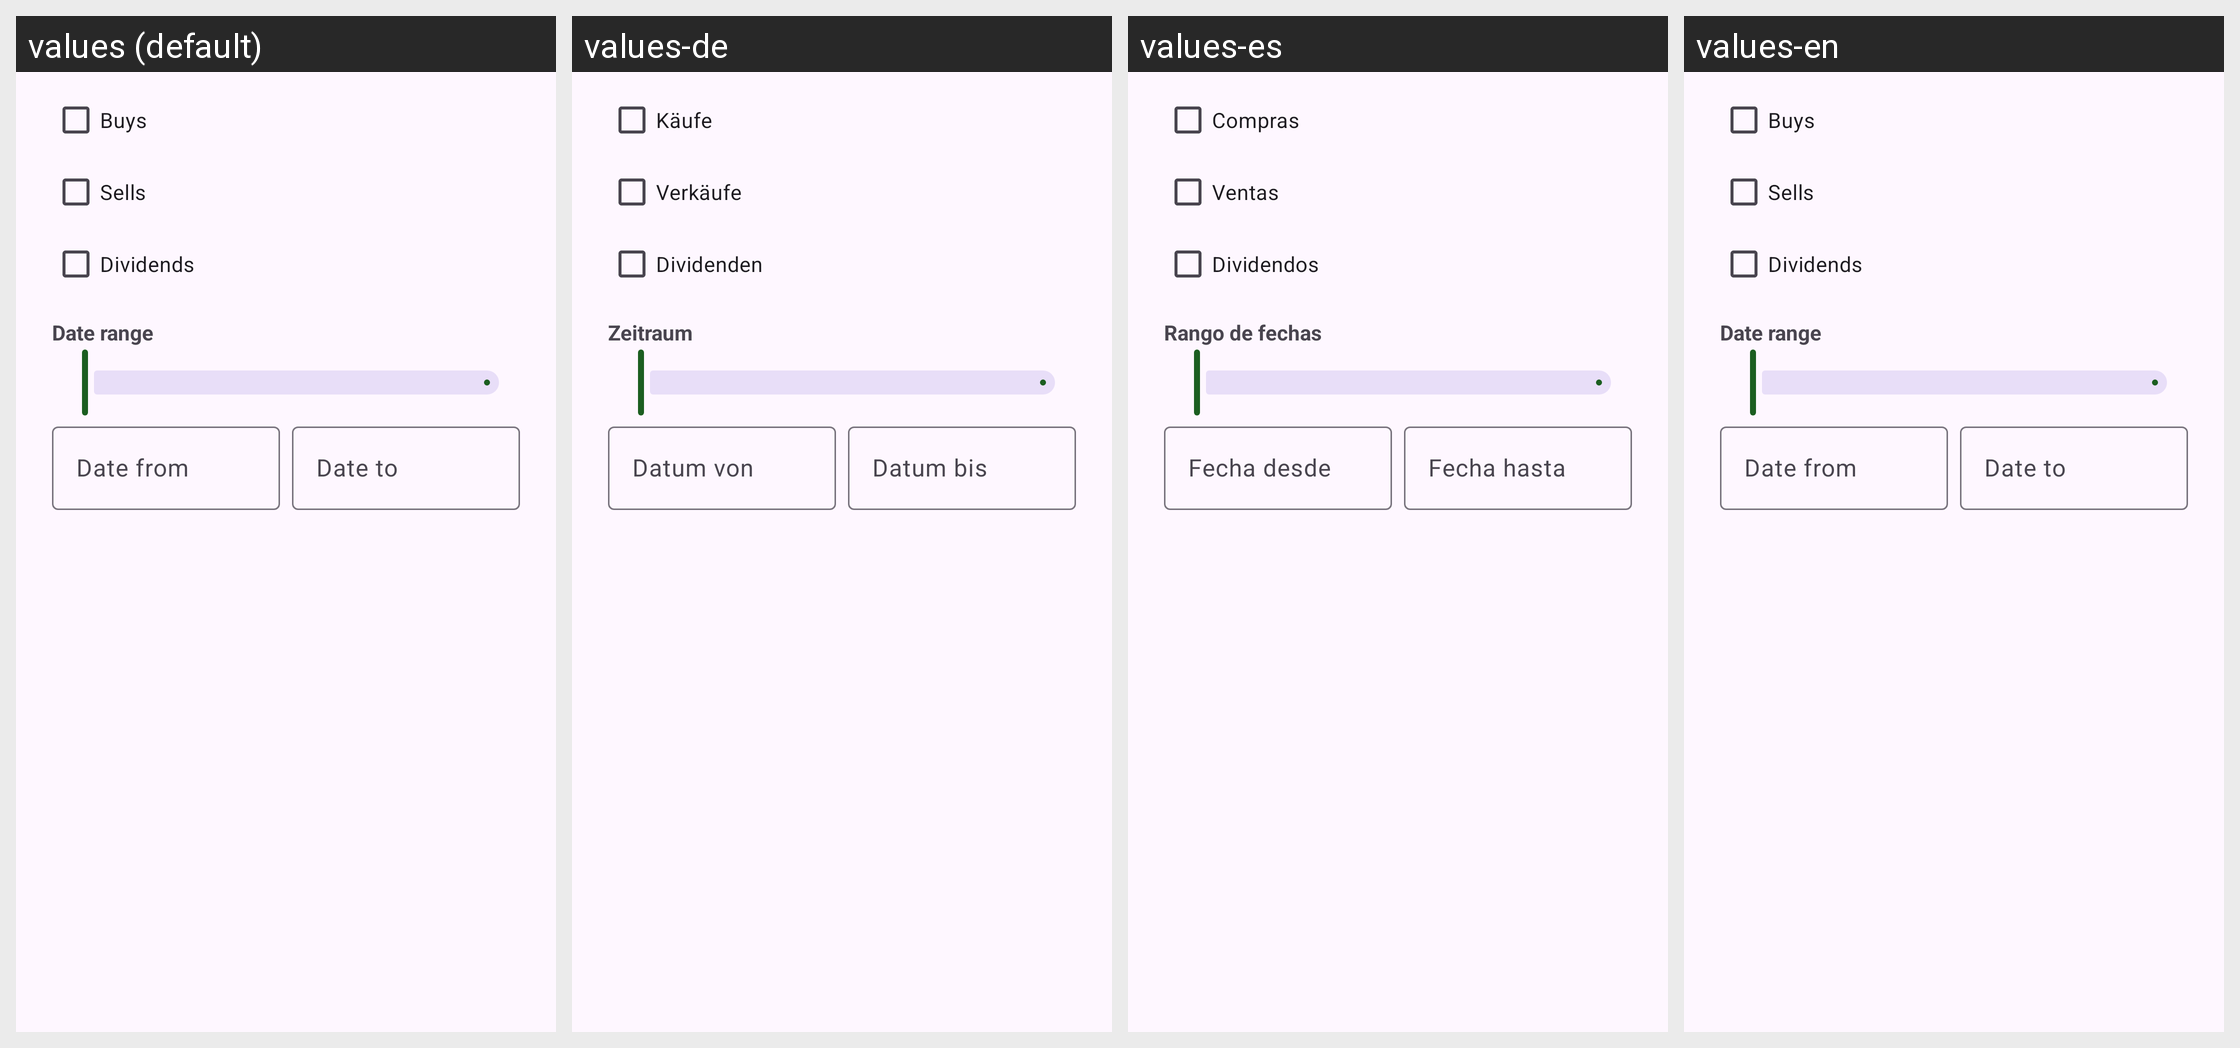

Strings drawn on this Android screen and how each of the app's shown locales translates them:
Android screen res/layout/dialog_security_filter.xml rendered under 4 locales, left to right: values (default), values-de, values-es, values-en. Device: Nexus 5 (rendered at 1080×1920; each locale shown at half size, 540×960, under a caption strip naming it); theme Theme.Ausgaben.
Strings drawn on this screen, with the default value and each locale's value (text and hints the layout hard-codes, and strings that could not be matched under every locale, appear in the picture but are not listed):

depot_buys
  values: Buys
  values-de: Käufe
  values-es: Compras
  values-en: Buys  [not translated; the default value is used]

depot_sells
  values: Sells
  values-de: Verkäufe
  values-es: Ventas
  values-en: Sells  [not translated; the default value is used]

depot_dividends
  values: Dividends
  values-de: Dividenden
  values-es: Dividendos
  values-en: Dividends  [not translated; the default value is used]

filter_date_range
  values: Date range
  values-de: Zeitraum
  values-es: Rango de fechas
  values-en: Date range  [not translated; the default value is used]

filter_date_from
  values: Date from
  values-de: Datum von
  values-es: Fecha desde
  values-en: Date from  [not translated; the default value is used]

filter_date_to
  values: Date to
  values-de: Datum bis
  values-es: Fecha hasta
  values-en: Date to  [not translated; the default value is used]
